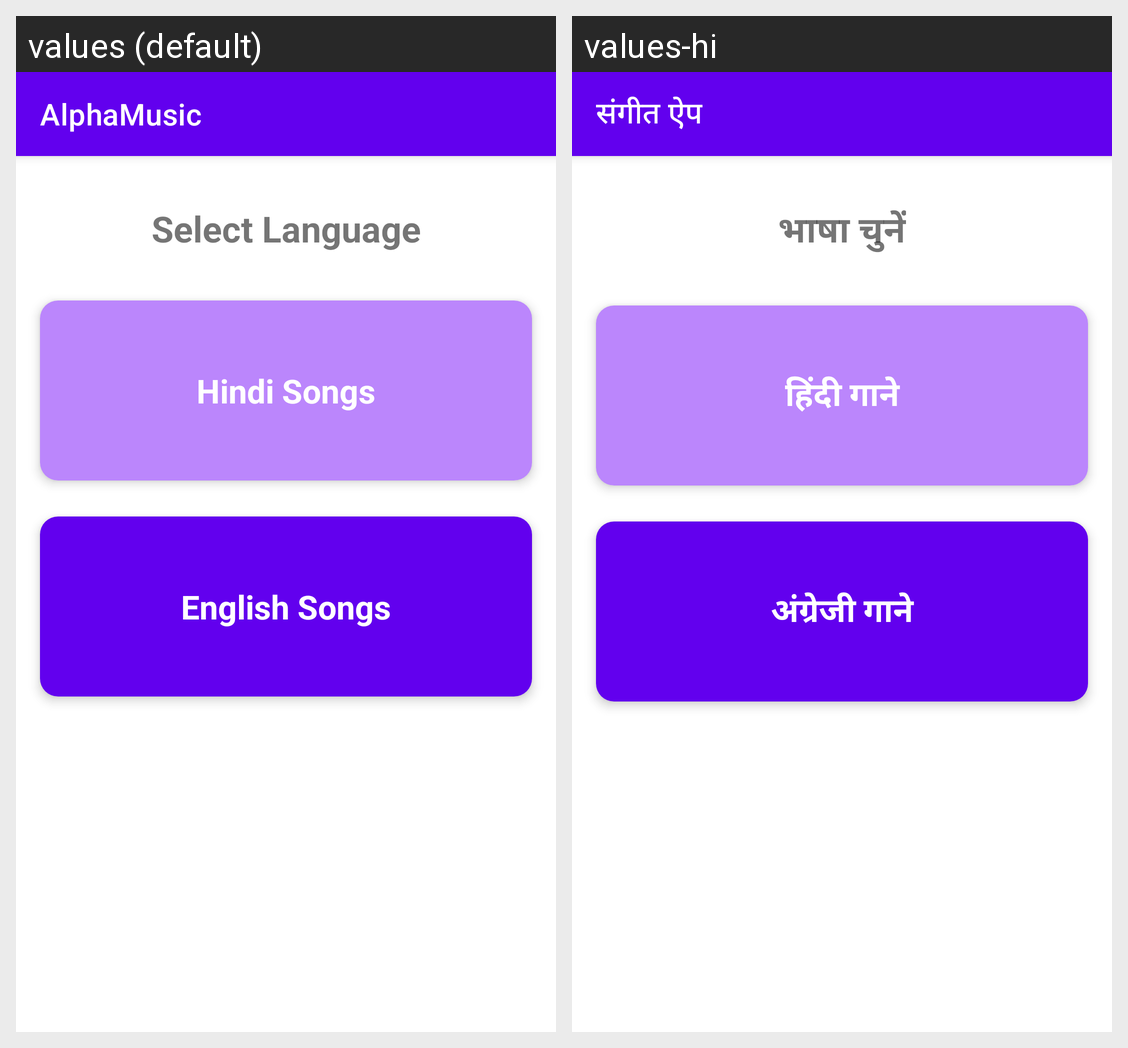

Translations of the strings shown on this Android screen, per locale in the grid:
Android screen res/layout/activity_main.xml rendered under 2 locales, left to right: values (default), values-hi. Device: Nexus 5 (rendered at 1080×1920; each locale shown at half size, 540×960, under a caption strip naming it); theme Theme.AlphaMusicSongbook.
Strings drawn on this screen, with the default value and each locale's value (text and hints the layout hard-codes, and strings that could not be matched under every locale, appear in the picture but are not listed):

app_name
  values: AlphaMusic
  values-hi: संगीत ऐप

select_language
  values: Select Language
  values-hi: भाषा चुनें

hindi_songs
  values: Hindi Songs
  values-hi: हिंदी गाने

english_songs
  values: English Songs
  values-hi: अंग्रेजी गाने
